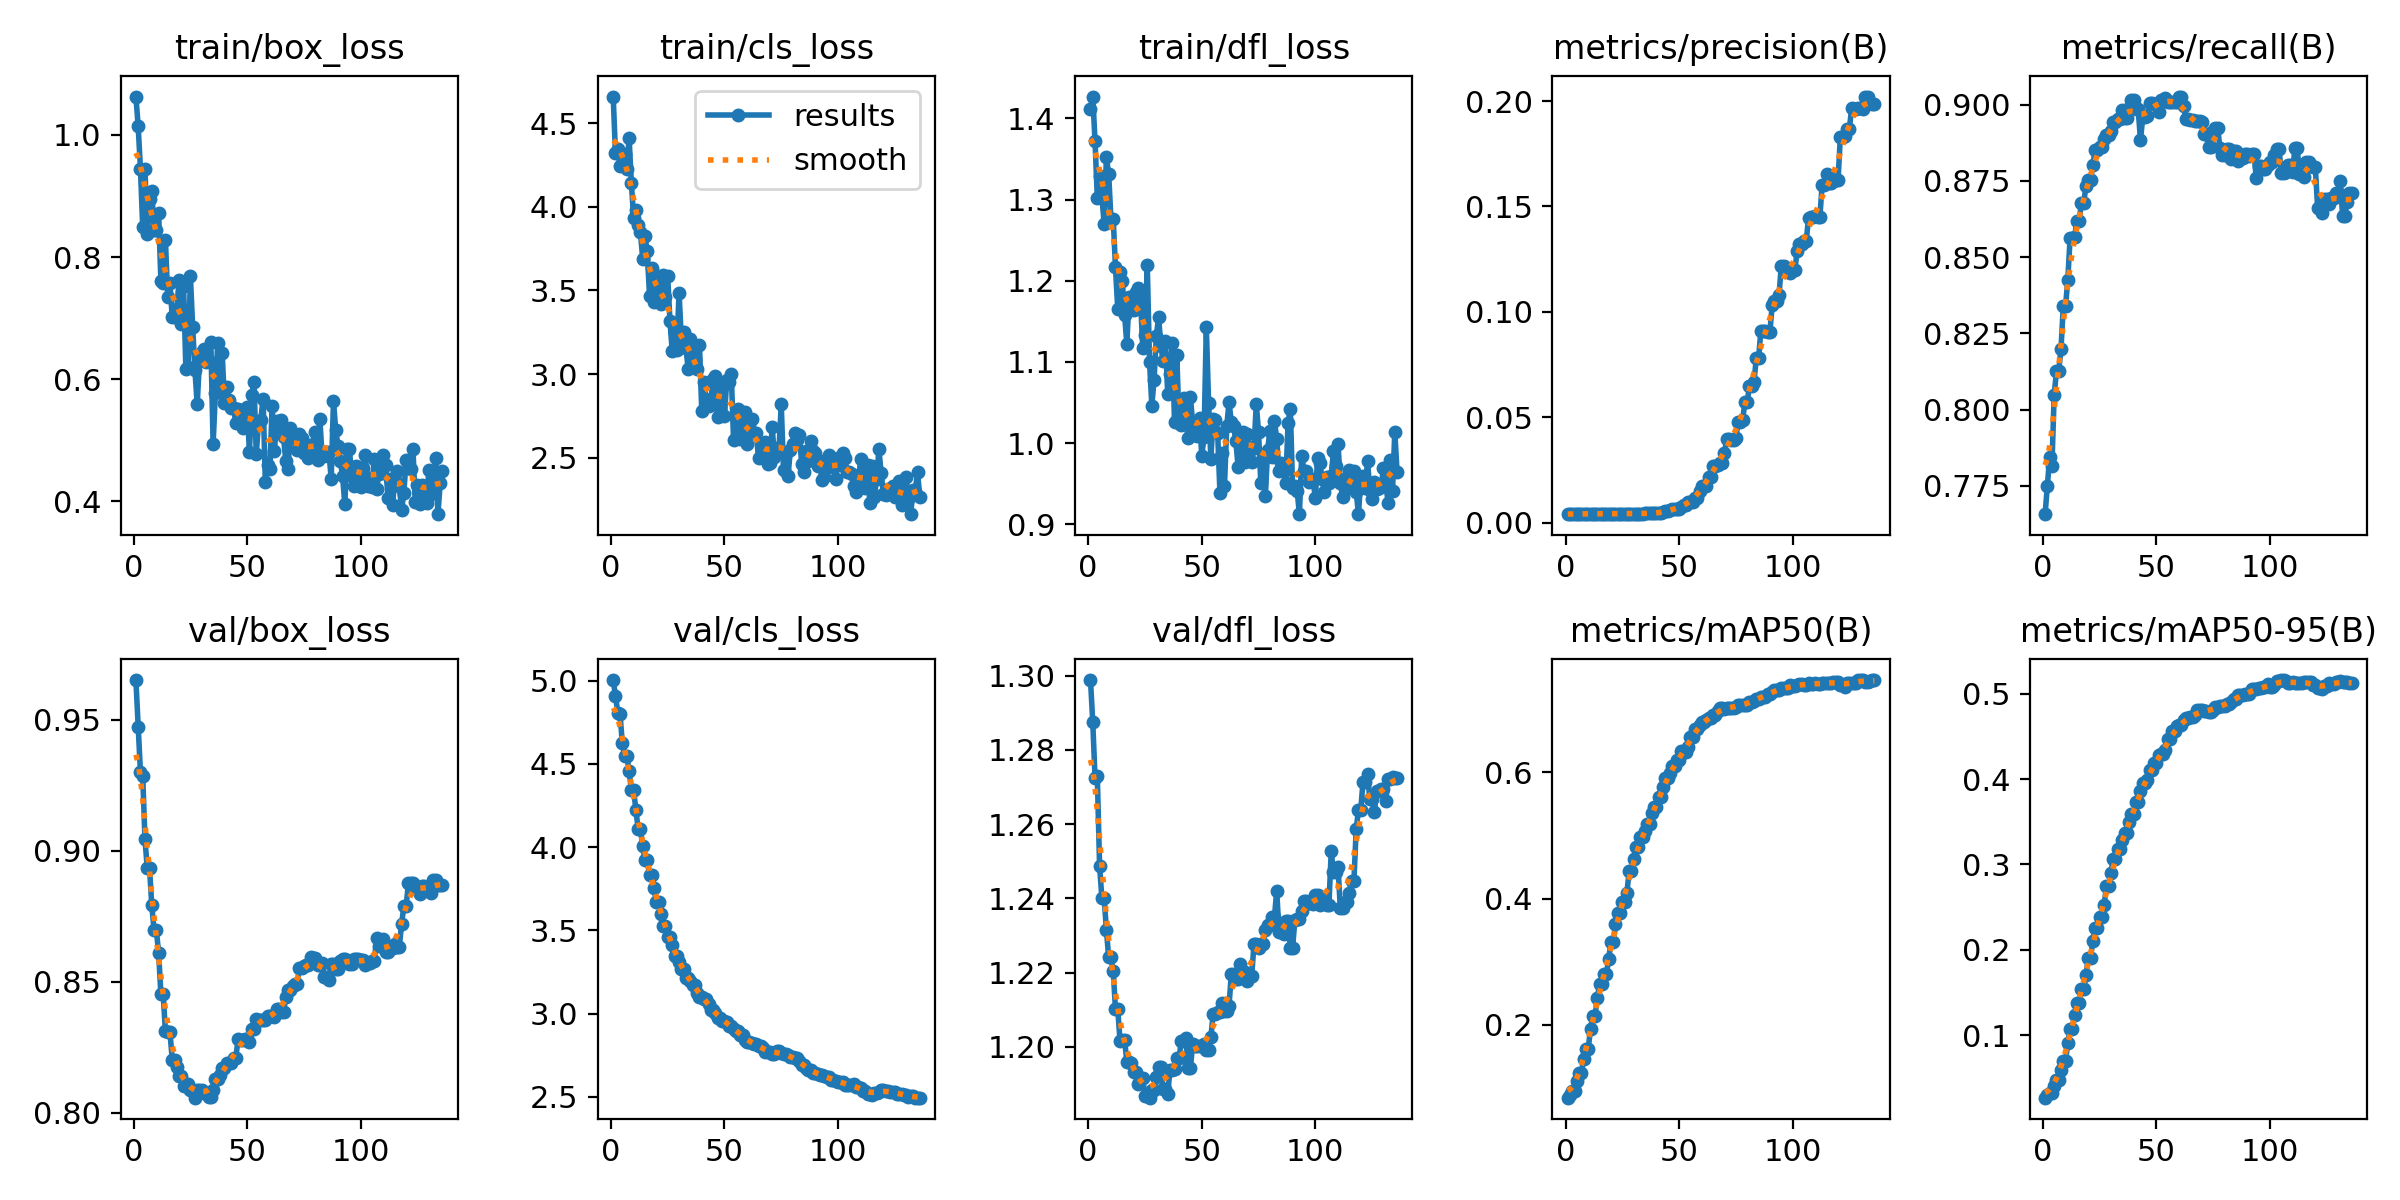

Values plotted in this chart, from the file beside it:
epoch, time, train/box_loss, train/cls_loss, train/dfl_loss, metrics/precision(B), metrics/recall(B), metrics/mAP50(B), metrics/mAP50-95(B), val/box_loss, val/cls_loss, val/dfl_loss, lr/pg0, lr/pg1, lr/pg2
1, 92.92, 1.063, 4.661, 1.412, 0.00401, 0.7658, 0.0849, 0.02657, 0.9651, 5.004, 1.299, 3.753e-05, 3.753e-05, 3.753e-05
2, 168, 1.014, 4.321, 1.427, 0.004, 0.7749, 0.08872, 0.02983, 0.9471, 4.909, 1.287, 7.88378e-05, 7.88378e-05, 7.88378e-05
3, 253.3, 0.9448, 4.344, 1.372, 0.00401, 0.7845, 0.09552, 0.03236, 0.93, 4.809, 1.272, 0.0001197, 0.0001197, 0.0001197
4, 325.8, 0.8489, 4.246, 1.302, 0.00396, 0.7816, 0.09522, 0.03204, 0.9287, 4.802, 1.273, 0.0001602, 0.0001602, 0.0001602
5, 405.6, 0.9441, 4.317, 1.329, 0.00406, 0.8048, 0.112, 0.04008, 0.9043, 4.626, 1.249, 0.0002003, 0.0002003, 0.0002003
6, 480.1, 0.8378, 4.316, 1.304, 0.0041, 0.8126, 0.1238, 0.04734, 0.8933, 4.55, 1.24, 0.0002399, 0.0002399, 0.0002399
7, 557.6, 0.8954, 4.227, 1.27, 0.0041, 0.8126, 0.1238, 0.04734, 0.8933, 4.55, 1.24, 0.0002792, 0.0002792, 0.0002792
8, 636.5, 0.9089, 4.413, 1.352, 0.00411, 0.8198, 0.1463, 0.05941, 0.8791, 4.458, 1.232, 0.000318, 0.000318, 0.000318
9, 726, 0.8439, 4.143, 1.332, 0.00415, 0.8339, 0.1625, 0.07004, 0.8696, 4.345, 1.224, 0.0003564, 0.0003564, 0.0003564
10, 840.7, 0.8443, 3.935, 1.276, 0.00415, 0.8339, 0.1625, 0.07004, 0.8696, 4.345, 1.224, 0.0003944, 0.0003944, 0.0003944
11, 953.7, 0.8723, 3.981, 1.277, 0.00416, 0.8426, 0.1941, 0.09025, 0.8611, 4.222, 1.22, 0.0003964, 0.0003964, 0.0003964
12, 1066, 0.7612, 3.89, 1.217, 0.00417, 0.8563, 0.2142, 0.107, 0.8454, 4.107, 1.21, 0.0003943, 0.0003943, 0.0003943
13, 1182, 0.758, 3.848, 1.165, 0.00417, 0.8563, 0.2142, 0.107, 0.8454, 4.107, 1.21, 0.0003922, 0.0003922, 0.0003922
14, 1294, 0.8284, 3.687, 1.211, 0.00415, 0.8567, 0.2427, 0.124, 0.8311, 4.005, 1.202, 0.0003902, 0.0003902, 0.0003902
15, 1408, 0.7348, 3.823, 1.2, 0.00413, 0.862, 0.2648, 0.1377, 0.8307, 3.92, 1.202, 0.0003881, 0.0003881, 0.0003881
16, 1528, 0.7569, 3.733, 1.158, 0.00413, 0.862, 0.2648, 0.1377, 0.8307, 3.92, 1.202, 0.000386, 0.000386, 0.000386
17, 1642, 0.7012, 3.467, 1.122, 0.00413, 0.8677, 0.2801, 0.154, 0.8203, 3.831, 1.196, 0.000384, 0.000384, 0.000384
18, 1714, 0.7017, 3.632, 1.18, 0.00413, 0.8677, 0.2801, 0.154, 0.8203, 3.831, 1.196, 0.0003819, 0.0003819, 0.0003819
19, 1790, 0.7153, 3.431, 1.175, 0.00416, 0.8735, 0.305, 0.1704, 0.8174, 3.752, 1.196, 0.0003798, 0.0003798, 0.0003798
20, 1865, 0.7616, 3.578, 1.165, 0.00416, 0.8752, 0.3313, 0.1903, 0.8139, 3.668, 1.193, 0.0003778, 0.0003778, 0.0003778
21, 1936, 0.6897, 3.468, 1.186, 0.00416, 0.8752, 0.3313, 0.1903, 0.8139, 3.668, 1.193, 0.0003757, 0.0003757, 0.0003757
22, 2002, 0.7523, 3.417, 1.19, 0.00418, 0.88, 0.3596, 0.2102, 0.8103, 3.596, 1.19, 0.0003737, 0.0003737, 0.0003737
23, 2071, 0.6168, 3.592, 1.18, 0.0042, 0.8851, 0.377, 0.2254, 0.8109, 3.529, 1.192, 0.0003716, 0.0003716, 0.0003716
24, 2146, 0.62, 3.46, 1.117, 0.0042, 0.8851, 0.377, 0.2254, 0.8109, 3.529, 1.192, 0.0003695, 0.0003695, 0.0003695
25, 2223, 0.7683, 3.584, 1.133, 0.00421, 0.8861, 0.3945, 0.2386, 0.8088, 3.459, 1.187, 0.0003675, 0.0003675, 0.0003675
26, 2297, 0.6855, 3.316, 1.219, 0.00421, 0.8861, 0.3945, 0.2386, 0.8088, 3.459, 1.187, 0.0003654, 0.0003654, 0.0003654
27, 2362, 0.6147, 3.135, 1.1, 0.00424, 0.8886, 0.4084, 0.2523, 0.8058, 3.415, 1.186, 0.0003633, 0.0003633, 0.0003633
28, 2431, 0.5586, 3.248, 1.046, 0.00424, 0.89, 0.4431, 0.2742, 0.8088, 3.348, 1.188, 0.0003613, 0.0003613, 0.0003613
29, 2500, 0.6314, 3.144, 1.078, 0.00424, 0.89, 0.4431, 0.2742, 0.8088, 3.348, 1.188, 0.0003592, 0.0003592, 0.0003592
30, 2563, 0.6442, 3.488, 1.132, 0.00425, 0.8914, 0.4636, 0.29, 0.8087, 3.309, 1.192, 0.0003571, 0.0003571, 0.0003571
31, 2647, 0.6497, 3.21, 1.155, 0.00427, 0.8943, 0.4823, 0.306, 0.8077, 3.27, 1.195, 0.0003551, 0.0003551, 0.0003551
32, 2750, 0.6287, 3.249, 1.119, 0.00427, 0.8943, 0.4823, 0.306, 0.8077, 3.27, 1.195, 0.000353, 0.000353, 0.000353
33, 2867, 0.6304, 3.158, 1.101, 0.00427, 0.8953, 0.4972, 0.3181, 0.806, 3.216, 1.189, 0.0003509, 0.0003509, 0.0003509
34, 2988, 0.6607, 3.033, 1.126, 0.00427, 0.8953, 0.4972, 0.3181, 0.806, 3.216, 1.189, 0.0003489, 0.0003489, 0.0003489
35, 3104, 0.4938, 3.211, 1.061, 0.00431, 0.8983, 0.5066, 0.3292, 0.8089, 3.194, 1.187, 0.0003468, 0.0003468, 0.0003468
36, 3225, 0.578, 3.113, 1.085, 0.00431, 0.8956, 0.5178, 0.3363, 0.8129, 3.172, 1.194, 0.0003448, 0.0003448, 0.0003448
37, 3350, 0.6592, 3.091, 1.123, 0.00431, 0.8956, 0.5178, 0.3363, 0.8129, 3.172, 1.194, 0.0003427, 0.0003427, 0.0003427
38, 3466, 0.5812, 3.028, 1.027, 0.00435, 0.8988, 0.5356, 0.3503, 0.8145, 3.124, 1.194, 0.0003406, 0.0003406, 0.0003406
39, 3583, 0.6425, 3.172, 1.109, 0.00436, 0.9016, 0.5451, 0.3596, 0.817, 3.102, 1.197, 0.0003386, 0.0003386, 0.0003386
40, 3700, 0.5608, 2.777, 1.025, 0.00436, 0.9016, 0.5451, 0.3596, 0.817, 3.102, 1.197, 0.0003365, 0.0003365, 0.0003365
41, 3818, 0.587, 2.953, 1.022, 0.00456, 0.8985, 0.5612, 0.3734, 0.8188, 3.089, 1.202, 0.0003344, 0.0003344, 0.0003344
42, 3936, 0.5658, 2.828, 1.056, 0.00456, 0.8985, 0.5612, 0.3734, 0.8188, 3.089, 1.202, 0.0003324, 0.0003324, 0.0003324
43, 4054, 0.5535, 2.808, 1.026, 0.00489, 0.8883, 0.5763, 0.3866, 0.819, 3.059, 1.202, 0.0003303, 0.0003303, 0.0003303
44, 4171, 0.5524, 2.85, 1.007, 0.00529, 0.8958, 0.5911, 0.3956, 0.8209, 3.02, 1.194, 0.0003282, 0.0003282, 0.0003282
45, 4280, 0.5288, 2.972, 1.057, 0.00529, 0.8958, 0.5911, 0.3956, 0.8209, 3.02, 1.194, 0.0003262, 0.0003262, 0.0003262
46, 4397, 0.551, 2.989, 1.024, 0.00573, 0.8962, 0.5984, 0.3991, 0.8283, 3.001, 1.201, 0.0003241, 0.0003241, 0.0003241
47, 4513, 0.5335, 2.745, 1.012, 0.00645, 0.9007, 0.6106, 0.4107, 0.8278, 2.974, 1.2, 0.000322, 0.000322, 0.000322
48, 4631, 0.5202, 2.796, 1.008, 0.00645, 0.9007, 0.6106, 0.4107, 0.8278, 2.974, 1.2, 0.00032, 0.00032, 0.00032
49, 4750, 0.5373, 2.921, 1.031, 0.00649, 0.9003, 0.6191, 0.4188, 0.8283, 2.958, 1.2, 0.0003179, 0.0003179, 0.0003179
50, 4868, 0.5547, 2.748, 0.9841, 0.00649, 0.9003, 0.6191, 0.4188, 0.8283, 2.958, 1.2, 0.0003159, 0.0003159, 0.0003159
51, 4998, 0.4802, 2.964, 1.008, 0.00741, 0.8976, 0.6342, 0.428, 0.8269, 2.951, 1.201, 0.0003138, 0.0003138, 0.0003138
52, 5129, 0.5739, 2.95, 1.143, 0.00825, 0.9016, 0.6324, 0.429, 0.8319, 2.925, 1.199, 0.0003117, 0.0003117, 0.0003117
53, 5264, 0.5953, 2.999, 1.05, 0.00825, 0.9016, 0.6324, 0.429, 0.8319, 2.925, 1.199, 0.0003097, 0.0003097, 0.0003097
54, 5405, 0.4773, 2.605, 0.9811, 0.00981, 0.9023, 0.6403, 0.4347, 0.8358, 2.907, 1.203, 0.0003076, 0.0003076, 0.0003076
55, 5540, 0.5291, 2.745, 1.029, 0.00968, 0.9009, 0.6555, 0.4472, 0.8354, 2.895, 1.209, 0.0003055, 0.0003055, 0.0003055
56, 5676, 0.5338, 2.789, 1.028, 0.00968, 0.9009, 0.6555, 0.4472, 0.8354, 2.895, 1.209, 0.0003035, 0.0003035, 0.0003035
57, 5812, 0.5673, 2.609, 1.013, 0.01186, 0.9008, 0.6694, 0.4561, 0.8353, 2.871, 1.209, 0.0003014, 0.0003014, 0.0003014
58, 5949, 0.4323, 2.689, 0.9391, 0.01186, 0.9008, 0.6694, 0.4561, 0.8353, 2.871, 1.209, 0.0002993, 0.0002993, 0.0002993
59, 6071, 0.4596, 2.773, 0.9878, 0.01481, 0.901, 0.675, 0.4624, 0.837, 2.843, 1.212, 0.0002973, 0.0002973, 0.0002973
60, 6196, 0.4529, 2.581, 0.9474, 0.0172, 0.9026, 0.6802, 0.4637, 0.837, 2.83, 1.21, 0.0002952, 0.0002952, 0.0002952
... 76 more rows
